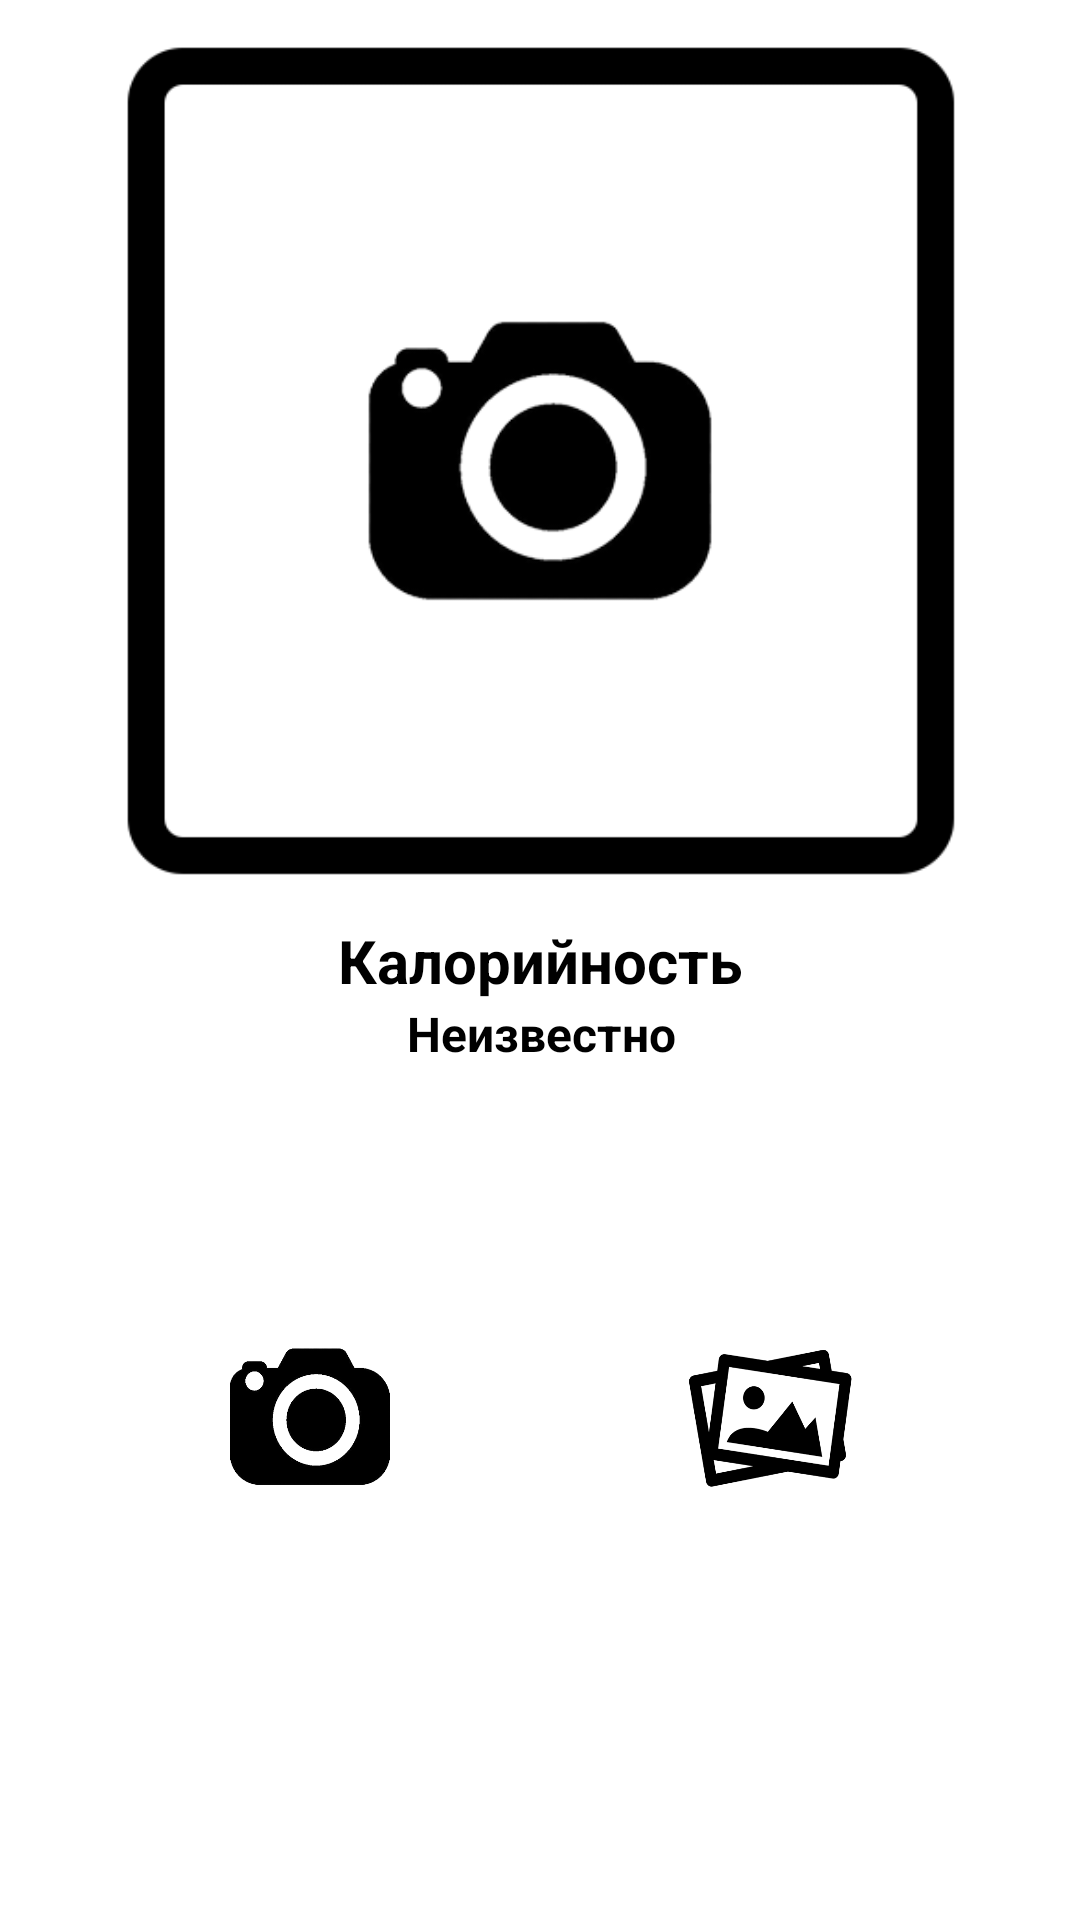

Write the Android layout XML for this screen, with the resource values it uses.
<!-- AndroidManifest.xml: application theme Theme.DRMPJCT -->
<!-- res/layout/fragment_cam.xml -->
<?xml version="1.0" encoding="utf-8"?>
<androidx.constraintlayout.widget.ConstraintLayout xmlns:android="http://schemas.android.com/apk/res/android"
    xmlns:app="http://schemas.android.com/apk/res-auto"
    xmlns:tools="http://schemas.android.com/tools"
    android:layout_width="match_parent"
    android:layout_height="match_parent"
    tools:context=".ui.cam.CamFragment">

    <ImageButton
        android:id="@+id/imgbtn_gallery"
        android:layout_width="100dp"
        android:layout_height="100dp"
        android:layout_marginStart="25dp"
        android:layout_marginEnd="50dp"
        android:layout_marginBottom="50dp"
        android:backgroundTint="#00000000"
        android:scaleType="fitXY"
        android:src="@drawable/ic_galery_button"
        app:layout_constraintBottom_toBottomOf="parent"
        app:layout_constraintEnd_toEndOf="parent"
        app:layout_constraintStart_toEndOf="@+id/imgbtn_cam"
        app:layout_constraintTop_toBottomOf="@+id/txt_cal_result" />

    <ImageView
        android:id="@+id/imgview_photo"
        android:layout_width="match_parent"
        android:layout_height="0dp"
        android:src="@drawable/photo_place"
        app:layout_constraintBottom_toTopOf="@+id/txt_cal"
        app:layout_constraintEnd_toEndOf="parent"
        app:layout_constraintStart_toStartOf="parent"
        app:layout_constraintTop_toTopOf="parent" />

    <TextView
        android:id="@+id/txt_cal_result"
        android:layout_width="wrap_content"
        android:layout_height="wrap_content"
        android:text="Неизвестно"
        android:textColor="@color/black"
        android:textSize="16sp"
        android:textStyle="bold"
        app:layout_constraintEnd_toEndOf="parent"
        app:layout_constraintHorizontal_bias="0.502"
        app:layout_constraintStart_toStartOf="parent"
        app:layout_constraintTop_toBottomOf="@+id/txt_cal" />

    <TextView
        android:id="@+id/txt_cal"
        android:layout_width="wrap_content"
        android:layout_height="wrap_content"
        android:fontFamily="arial"
        android:text="Калорийность"
        android:textAllCaps="false"
        android:textColor="@color/black"
        android:textSize="20sp"
        android:textStyle="bold"
        app:layout_constraintBottom_toBottomOf="parent"
        app:layout_constraintEnd_toEndOf="parent"
        app:layout_constraintStart_toStartOf="parent"
        app:layout_constraintTop_toTopOf="parent" />

    <ImageButton
        android:id="@+id/imgbtn_cam"
        android:layout_width="100dp"
        android:layout_height="100dp"
        android:layout_marginStart="50dp"
        android:layout_marginEnd="25dp"
        android:layout_marginBottom="50dp"
        android:backgroundTint="#00000000"
        android:scaleType="fitXY"
        android:src="@drawable/ic_cam_button"
        app:layout_constraintBottom_toBottomOf="parent"
        app:layout_constraintEnd_toStartOf="@+id/imgbtn_gallery"
        app:layout_constraintStart_toStartOf="parent"
        app:layout_constraintTop_toBottomOf="@+id/txt_cal_result" />

</androidx.constraintlayout.widget.ConstraintLayout>
<!-- resources referenced by this layout -->
<resources>
  <color name="black">#FF000000</color>
  <!-- drawable ic_cam_button: png bitmap (drawable, 47464 bytes) -->
  <!-- drawable ic_galery_button: png bitmap (drawable, 47554 bytes) -->
  <!-- drawable photo_place: png bitmap (drawable, 30397 bytes) -->
  <style name="Theme.DRMPJCT" parent="Theme.MaterialComponents.DayNight.DarkActionBar">
          
          <item name="colorPrimary">@color/purple_500</item>
          <item name="colorPrimaryVariant">@color/purple_700</item>
          <item name="colorOnPrimary">@color/white</item>
          
          <item name="colorSecondary">@color/teal_200</item>
          <item name="colorSecondaryVariant">@color/teal_700</item>
          <item name="colorOnSecondary">@color/black</item>
          
          <item name="android:statusBarColor">?attr/colorPrimaryVariant</item>
          
      </style>
  <color name="purple_500">#8BC34A</color>
  <color name="purple_700">#4CAF50</color>
  <color name="white">#FFFFFFFF</color>
  <color name="teal_200">#FF03DAC5</color>
  <color name="teal_700">#FF018786</color>
</resources>
